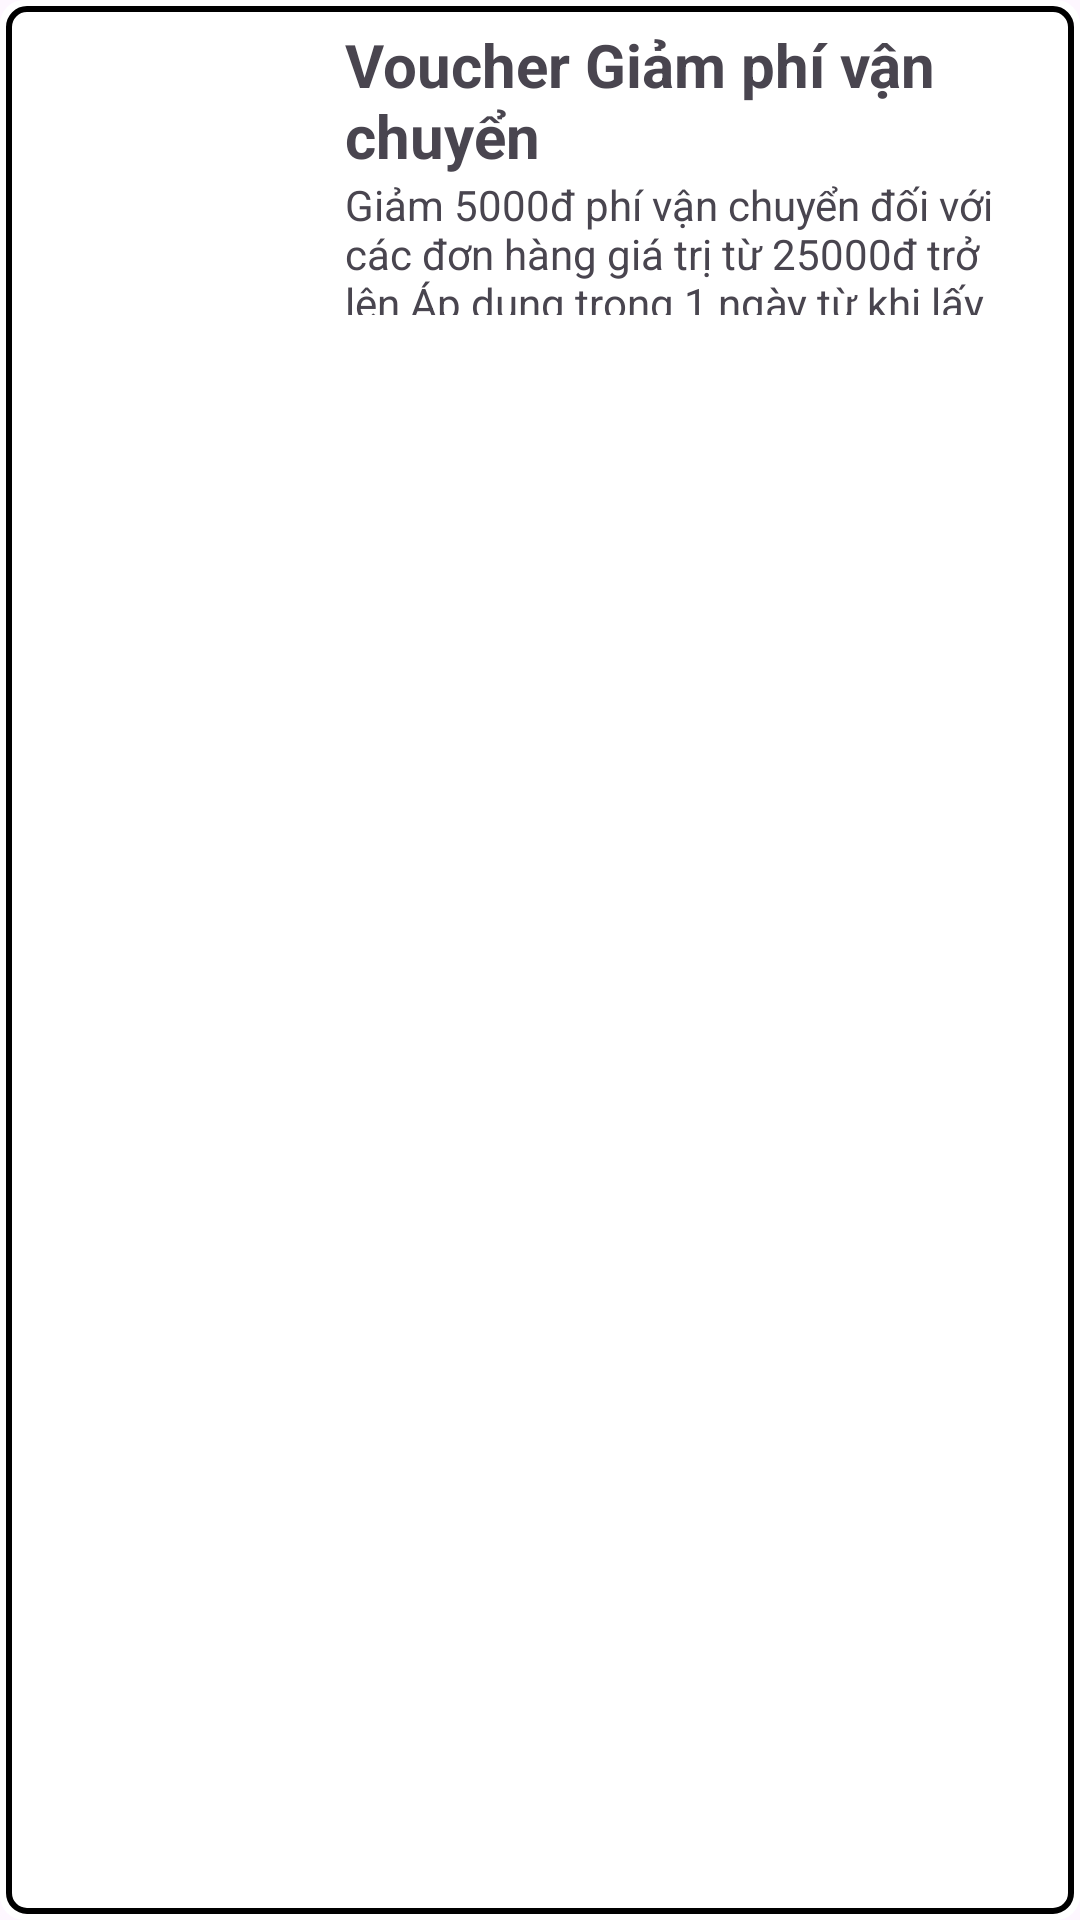

Reconstruct the res/layout file that produces this screen, plus the resources it refers to.
<!-- AndroidManifest.xml: application theme Theme.MyApplication -->
<!-- res/layout/layout_item_voucher_show.xml -->
<?xml version="1.0" encoding="utf-8"?>
<LinearLayout xmlns:android="http://schemas.android.com/apk/res/android"
    android:layout_width="match_parent"
    android:background="@drawable/background_vong"
    android:padding="3dp"
    android:layout_height="wrap_content">

    <LinearLayout
        android:layout_width="match_parent"
        android:layout_height="wrap_content"
        android:orientation="horizontal">
        <ImageView
            android:id="@+id/image"
            android:layout_margin="1dp"
            android:layout_width="100dp"
            android:layout_height="100dp"
            android:src="@drawable/lht_bithole"/>

        <LinearLayout
            android:layout_width="match_parent"
            android:layout_height="match_parent"
            android:layout_marginStart="10dp"
            android:layout_marginTop="5dp"
            android:layout_marginEnd="10dp"
            android:orientation="vertical">

            <TextView
                android:id="@+id/name"
                android:layout_width="wrap_content"
                android:layout_height="wrap_content"
                android:text="Voucher Giảm phí vận chuyển"
                android:textSize="20dp"
                android:textStyle="bold" />

            <TextView
                android:id="@+id/detail"
                android:layout_width="wrap_content"
                android:layout_height="wrap_content"
                android:text="Giảm 5000đ phí vận chuyển đối với các đơn hàng giá trị từ 25000đ trở lên Áp dụng trong 1 ngày từ khi lấy mã" />
        </LinearLayout>
    </LinearLayout>
</LinearLayout>
<!-- resources referenced by this layout -->
<resources>
  <!-- drawable background_vong (drawable) -->
  <?xml version="1.0" encoding="utf-8"?>
  <layer-list xmlns:android="http://schemas.android.com/apk/res/android">
  
      <item>
          <shape android:shape="rectangle">
              <solid android:color="#FFFFFF" />
              <corners android:radius="8dp" />
          </shape>
      </item>
  
      <item android:left="2dp" android:right="2dp" android:top="2dp" android:bottom="2dp">
          <shape android:shape="rectangle">
              <solid android:color="#00FFFFFF" />
              <stroke
                  android:width="2dp"
                  android:color="#000000"/>
              <corners android:radius="6dp" />
          </shape>
      </item>
  
  </layer-list>
  <style name="Theme.MyApplication" parent="Base.Theme.MyApplication" />
  <style name="Base.Theme.MyApplication" parent="Theme.Material3.Light.NoActionBar">
          
          
      </style>
</resources>
